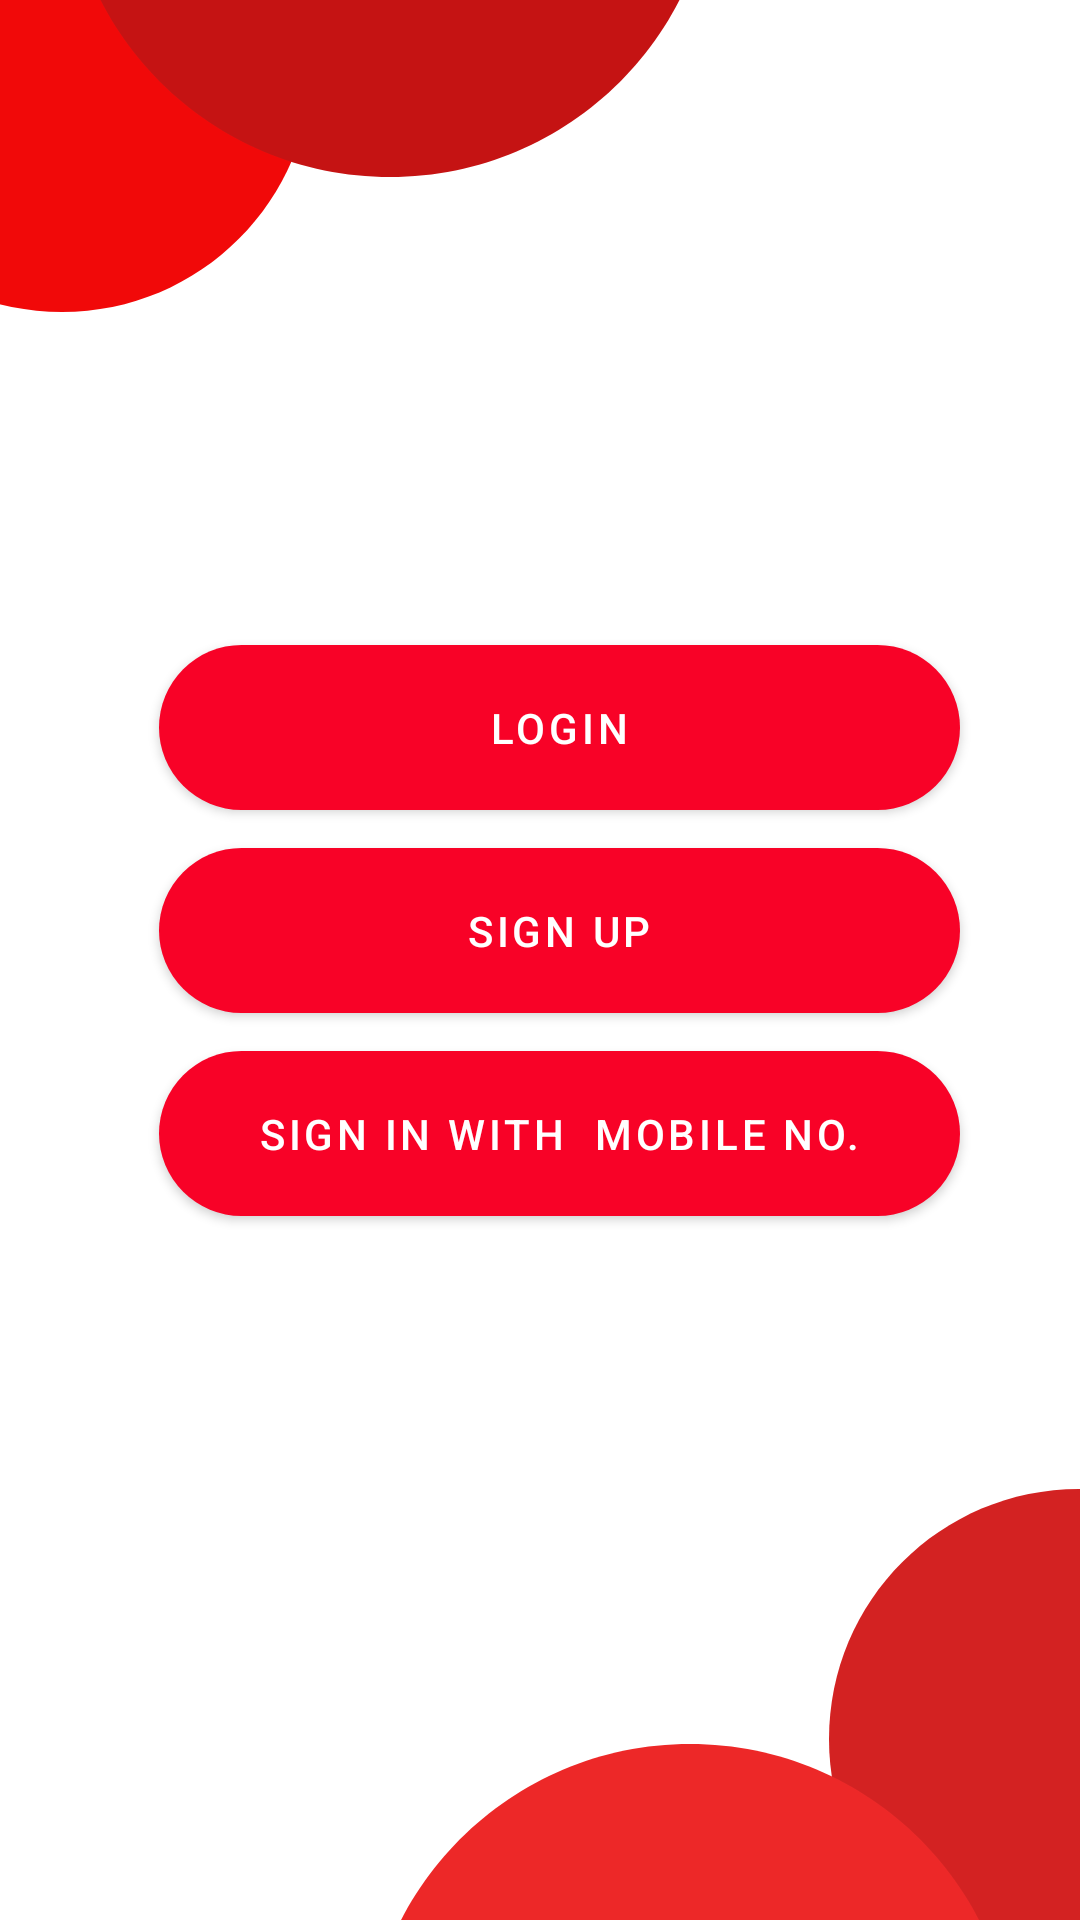

Write the Android layout XML for this screen, with the resource values it uses.
<!-- AndroidManifest.xml: application theme Theme.UserSeller -->
<!-- res/layout/activity_login.xml -->
<?xml version="1.0" encoding="utf-8"?>
<androidx.constraintlayout.widget.ConstraintLayout xmlns:android="http://schemas.android.com/apk/res/android"
    xmlns:app="http://schemas.android.com/apk/res-auto"
    xmlns:tools="http://schemas.android.com/tools"
    android:layout_width="match_parent"
    android:layout_height="match_parent"
    tools:context=".activities.Login">

    <ImageView
        android:id="@+id/iv_circle"
        android:layout_width="200dp"
        android:layout_height="200dp"
        android:layout_marginStart="-80dp"
        android:layout_marginTop="-80dp"
        android:src="@drawable/ic_baseline_circle_24"
        app:tint="#F10909"
        app:layout_constraintStart_toStartOf="parent"
        app:layout_constraintTop_toTopOf="parent" />
    <ImageView
        android:layout_width="260dp"
        android:layout_height="260dp"
        android:layout_marginTop="-180dp"
        android:src="@drawable/ic_baseline_circle_24"
        app:tint="#C51313"
        app:layout_constraintStart_toStartOf="parent"
        app:layout_constraintTop_toTopOf="parent"/>


    <ImageView
        android:layout_width="200dp"
        android:layout_height="200dp"
        android:layout_marginEnd="-100dp"
        android:layout_marginBottom="-40dp"
        android:src="@drawable/ic_baseline_circle_24"
        app:tint="#D32222"
        app:layout_constraintEnd_toEndOf="parent"
        app:layout_constraintBottom_toBottomOf="parent"/>

    <ImageView
        android:layout_width="260dp"
        android:layout_height="260dp"
        android:layout_marginBottom="-180dp"
        android:src="@drawable/ic_baseline_circle_24"
        app:tint="#ED2828"
        app:layout_constraintEnd_toEndOf="parent"
        app:layout_constraintBottom_toBottomOf="parent"/>

    <com.google.android.material.button.MaterialButton
        android:id="@+id/gotologin"
        android:layout_width="267dp"
        android:layout_height="55dp"
        android:background="@drawable/rounded_gradient"
        android:backgroundTint="#DF2F2F"
        android:text="login"
        app:layout_constraintBottom_toTopOf="@+id/gotoregister"
        app:layout_constraintEnd_toEndOf="@+id/gotoregister"
        app:layout_constraintHorizontal_bias="0.0"
        app:layout_constraintStart_toStartOf="@+id/gotoregister"
        app:layout_constraintTop_toTopOf="parent"
        app:layout_constraintVertical_bias="0.944" />

    <com.google.android.material.button.MaterialButton
        android:id="@+id/gotoregister"
        android:layout_width="267dp"
        android:layout_height="55dp"
        android:background="@drawable/rounded_gradient"
        android:backgroundTint="#DF2F2F"
        android:text="Sign Up"
        app:layout_constraintBottom_toBottomOf="parent"
        app:layout_constraintEnd_toEndOf="@+id/gotomobile"
        app:layout_constraintStart_toStartOf="@+id/gotomobile"
        app:layout_constraintTop_toTopOf="parent"
        app:layout_constraintVertical_bias="0.483" />

    <com.google.android.material.button.MaterialButton
        android:id="@+id/gotomobile"
        android:layout_width="267dp"
        android:layout_height="55dp"
        android:background="@drawable/rounded_gradient"
        android:backgroundTint="#DF2F2F"
        android:text="Sign in With  Mobile No."
        app:layout_constraintBottom_toBottomOf="parent"
        app:layout_constraintEnd_toEndOf="parent"
        app:layout_constraintHorizontal_bias="0.569"
        app:layout_constraintStart_toStartOf="parent"
        app:layout_constraintTop_toBottomOf="@+id/gotoregister"
        app:layout_constraintVertical_bias="0.051" />


</androidx.constraintlayout.widget.ConstraintLayout>
<!-- resources referenced by this layout -->
<resources>
  <!-- drawable ic_baseline_circle_24 (drawable) -->
  <vector android:height="24dp" android:tint="#E80E0E"
      android:viewportHeight="24" android:viewportWidth="24"
      android:width="24dp" xmlns:android="http://schemas.android.com/apk/res/android">
      <path android:fillColor="@android:color/white" android:pathData="M12,2C6.47,2 2,6.47 2,12s4.47,10 10,10 10,-4.47 10,-10S17.53,2 12,2z"/>
  </vector>
  <!-- drawable rounded_gradient (drawable) -->
  <?xml version="1.0" encoding="utf-8"?>
  <shape xmlns:android="http://schemas.android.com/apk/res/android" android:shape="rectangle">
      <gradient
          android:startColor="#EC0D1F"
          android:centerColor="@color/black"
          android:endColor="#FF0B2F"
          android:angle="90"/>
      <corners android:radius="100dp"/>
  </shape>
  <style name="Theme.UserSeller" parent="Theme.MaterialComponents.DayNight.DarkActionBar">
          
          <item name="colorPrimary">#F80227</item>
          <item name="colorPrimaryVariant">#F80227</item>
          <item name="colorOnPrimary">@color/white</item>
          
          <item name="colorSecondary">@color/teal_200</item>
          <item name="colorSecondaryVariant">@color/teal_700</item>
          <item name="colorOnSecondary">@color/white</item>
          
          <item name="android:statusBarColor" tools:targetApi="l">?attr/colorPrimaryVariant</item>
          
      </style>
  <color name="black">#FF000000</color>
  <color name="white">#FFFFFFFF</color>
  <color name="teal_200">#FF03DAC5</color>
  <color name="teal_700">#FF018786</color>
</resources>
